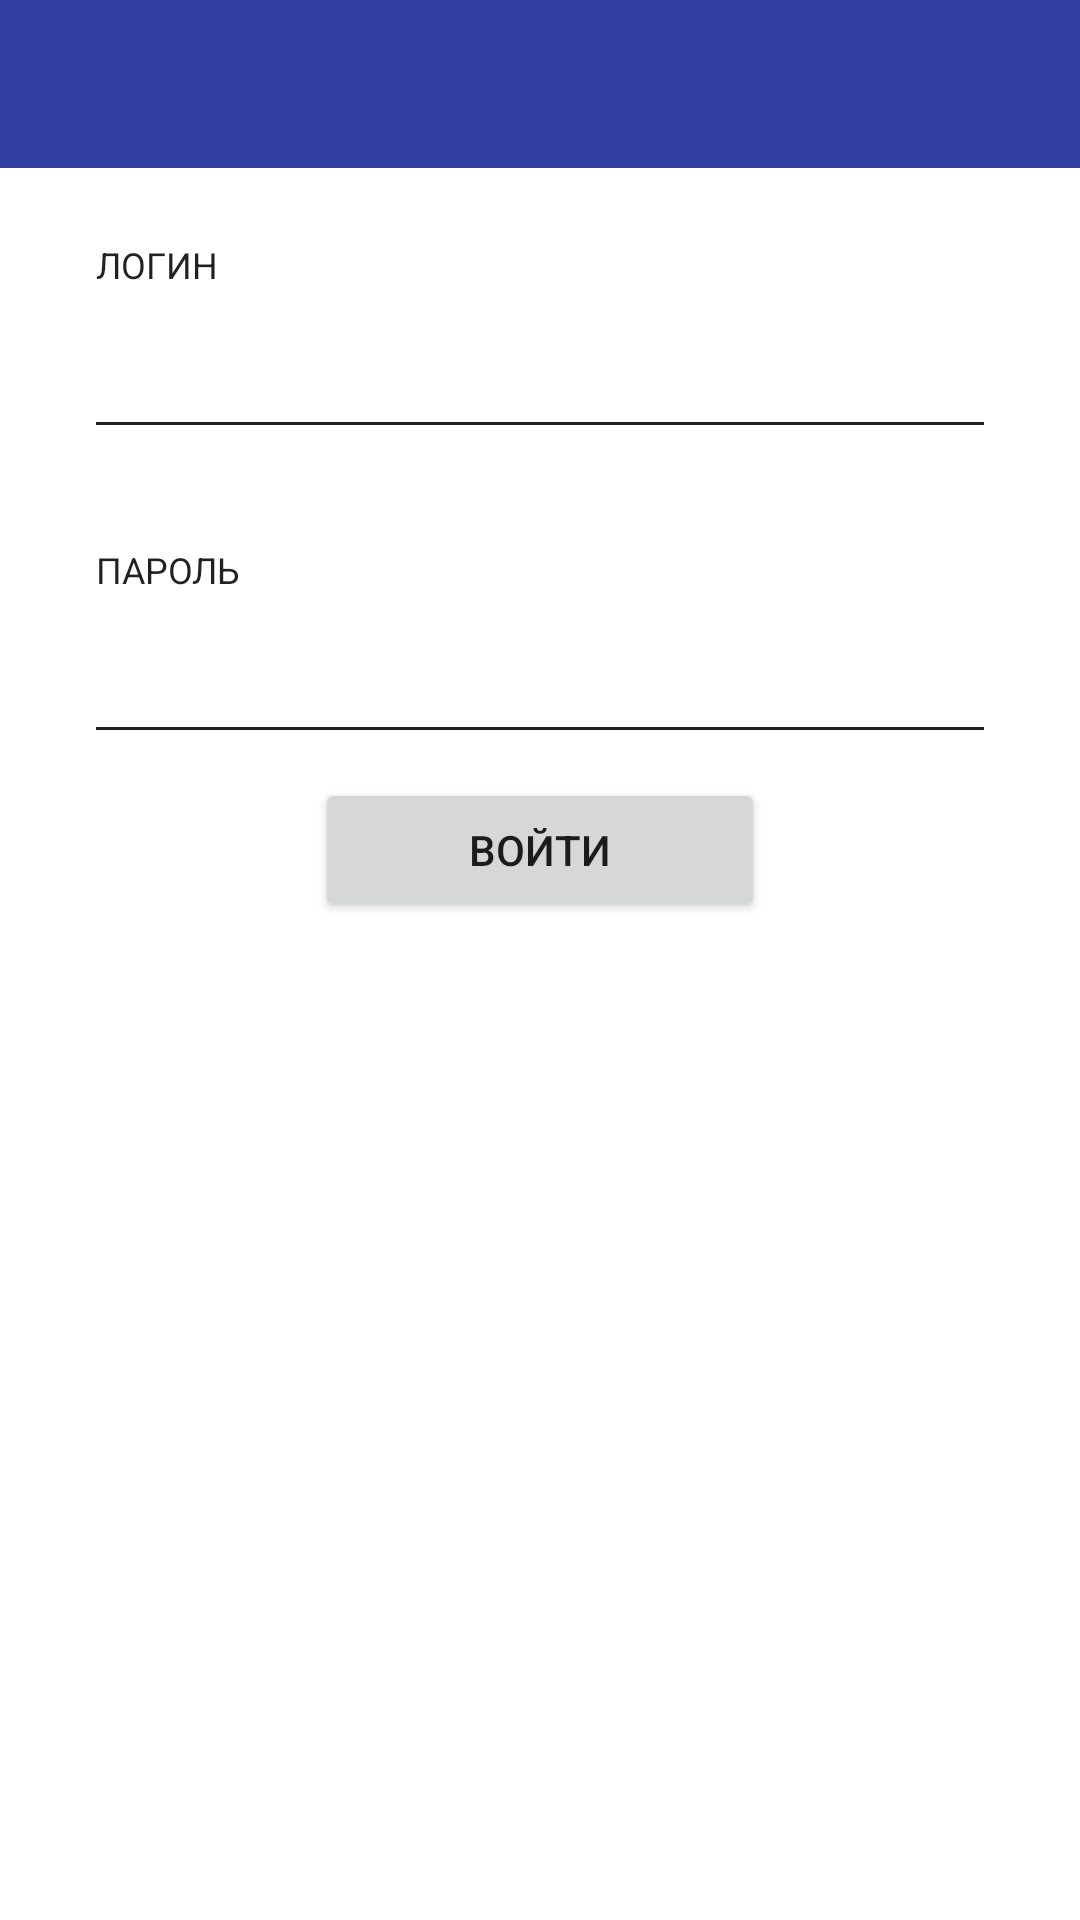

Android layout source for this screen:
<!-- AndroidManifest.xml: application theme AppTheme -->
<!-- res/layout/activity_login.xml -->
<?xml version="1.0" encoding="utf-8"?>
<FrameLayout
    android:id="@+id/shadowViewContainer"
    xmlns:android="http://schemas.android.com/apk/res/android"
    xmlns:app="http://schemas.android.com/apk/res-auto"
    android:layout_width="match_parent"
    android:layout_height="match_parent">

    <ScrollView
        android:layout_width="match_parent"
        android:layout_height="match_parent"
        android:layout_marginTop="?actionBarSize">

        <LinearLayout
            android:layout_width="match_parent"
            android:layout_height="wrap_content"
            android:orientation="vertical"
            android:paddingLeft="32dp"
            android:paddingRight="32dp"
            android:paddingTop="24dp">

            <TextView
                style="@style/AppWidget.FieldLabel"
                android:layout_width="wrap_content"
                android:layout_height="wrap_content"
                android:text="@string/login" />

            <EditText
                android:id="@+id/etLogin"
                style="@style/AppWidget.EditText.Large"
                android:layout_width="match_parent"
                android:layout_height="wrap_content"
                android:inputType="phone" />

            <TextView
                style="@style/AppWidget.FieldLabel"
                android:layout_width="wrap_content"
                android:layout_height="wrap_content"
                android:layout_marginTop="32dp"
                android:text="@string/password" />

            <EditText
                android:id="@+id/etPassword"
                style="@style/AppWidget.EditText.Large"
                android:layout_width="match_parent"
                android:layout_height="wrap_content"
                android:inputType="numberPassword" />

            <Button
                android:id="@+id/loginButton"
                android:layout_width="wrap_content"
                android:layout_height="wrap_content"
                android:layout_gravity="center_horizontal"
                android:layout_marginBottom="16dp"
                android:layout_marginTop="8dp"
                android:minWidth="150dp"
                android:text="@string/log_in" />

        </LinearLayout>

    </ScrollView>

    <include layout="@layout/toolbar" />

</FrameLayout>
<!-- res/layout/toolbar.xml (included above) -->
<android.support.v7.widget.Toolbar
    xmlns:android="http://schemas.android.com/apk/res/android"
    xmlns:app="http://schemas.android.com/apk/res-auto"
    android:id="@+id/toolbar"
    android:layout_height="wrap_content"
    android:layout_width="match_parent"
    android:fitsSystemWindows="true"
    android:minHeight="?attr/actionBarSize"
    app:popupTheme="@style/ThemeOverlay.AppCompat.Light"
    app:theme="@style/ThemeOverlay.AppTheme.ActionBar"
    android:background="?attr/colorPrimaryDark">
</android.support.v7.widget.Toolbar>
<!-- resources referenced by this layout -->
<resources>
  <string name="log_in">Войти</string>
  <string name="login">Логин</string>
  <string name="password">Пароль</string>
  <style name="AppWidget.EditText.Large">
          <item name="android:textSize">24sp</item>
      </style>
  <style name="AppWidget.FieldLabel">
          <item name="android:textAllCaps">true</item>
          <item name="android:textAppearance">@style/TextAppearance.AppTheme.Caption</item>
          <item name="android:textColor">@color/text_primary</item>
      </style>
  <style name="ThemeOverlay.AppTheme.ActionBar" parent="@style/ThemeOverlay.AppCompat.ActionBar">
          
          
          <item name="android:textColorPrimary">@android:color/white</item>
          <item name="colorControlNormal">@android:color/white</item>
      </style>
  <style name="AppTheme" parent="Theme.AppCompat.Light.NoActionBar">
          
          <item name="colorPrimary">@color/colorPrimary</item>
          <item name="colorPrimaryDark">@color/colorPrimaryDark</item>
          <item name="colorAccent">@color/colorAccent</item>
  
          <item name="actionBarTheme">@style/ThemeOverlay.AppCompat.Dark.ActionBar</item>
          <item name="actionBarPopupTheme">@style/ThemeOverlay.AppCompat.Light</item>
          <item name="android:windowBackground">@android:color/white</item>
      </style>
  <style name="TextAppearance.AppTheme.Caption" parent="TextAppearance.AppCompat.Caption">
          <item name="android:textSize">12sp</item>
          <item name="android:textColor">@color/text_primary</item>
      </style>
  <color name="text_primary">#de000000</color>
  <color name="colorPrimary">#3F51B5</color>
  <color name="colorPrimaryDark">#303F9F</color>
  <color name="colorAccent">#FF4081</color>
</resources>
